Run: headless pygame with SDL's dummy video driver; simulated clock (each Clock.tick advances the game by its frame time, no real sleeping); random seed 0; keys injected as events and as key.get_pressed() state; no mouse input.
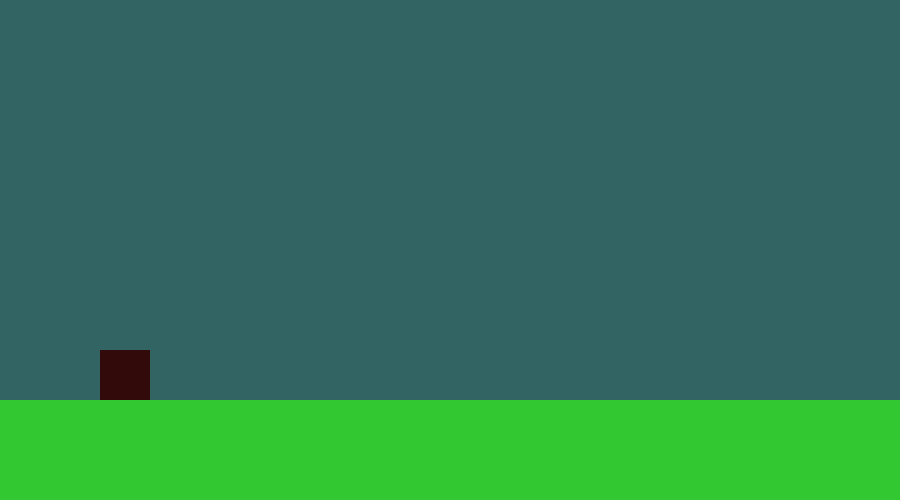
Frame 1 of 4 · flips 1–60 · no input
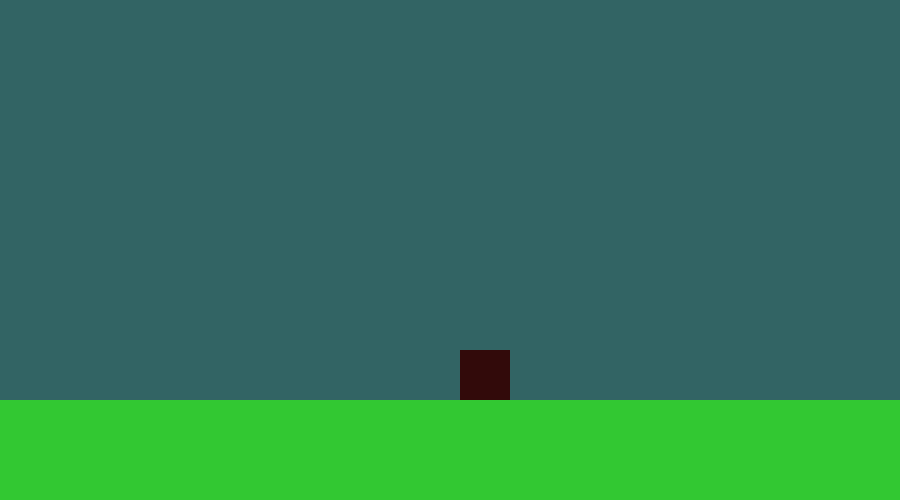
Frame 2 of 4 · flips 61–180 · tapped SPACE, RETURN · held RIGHT (→), D
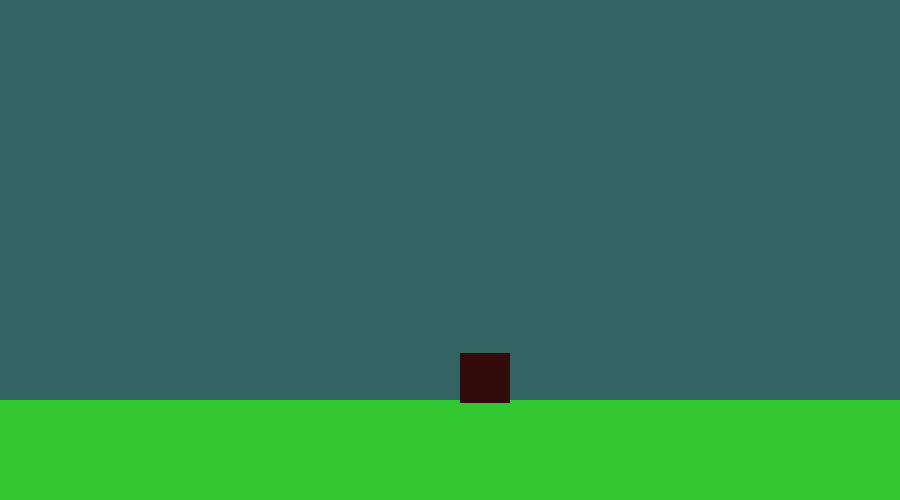
Frame 3 of 4 · flips 181–300 · held DOWN (↓), S
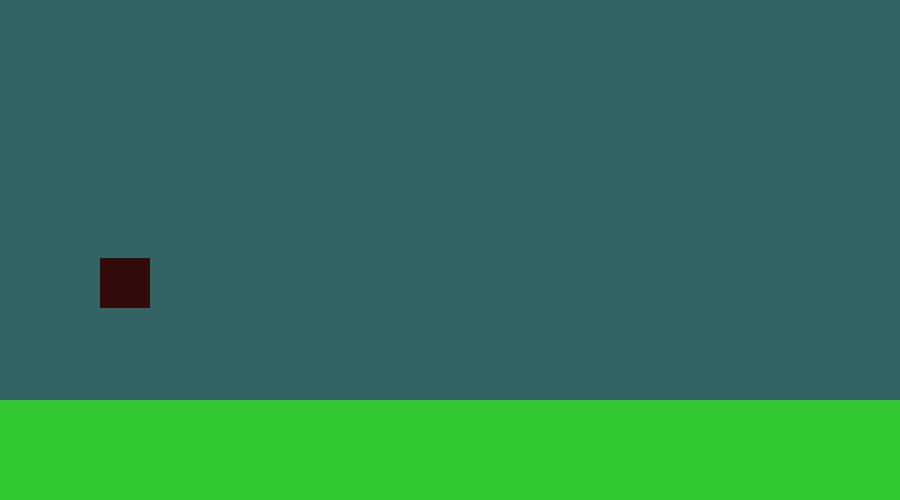
Frame 4 of 4 · flips 301–420 · held LEFT (←), A, UP (↑), W

The pygame program that drew these frames:

import pygame

WIDTH, HEIGHT = 900, 500
WIN = pygame.display.set_mode((WIDTH, HEIGHT))
pygame.display.set_caption("Platformer Functionality")

# Colours
TURQUOISE = (50, 100, 100)
GREEN = (50, 200, 50)
RED = (50, 10, 10)

# Game Constants
FPS = 60
VEL = 3
JUMP_SPEED = 5
JUMP_MAX_HEIGHT = 100
GRAVITY = 10

# Rect Constants
PLAYER_HEIGHT, PLAYER_WIDTH = 50, 50

# Rects
platform_rect = pygame.Rect(0, 400, 900, 100)
player_rect = pygame.Rect(100, 400-PLAYER_HEIGHT, PLAYER_WIDTH, PLAYER_HEIGHT)

def draw_window():
    WIN.fill(TURQUOISE)
    pygame.draw.rect(WIN, GREEN, platform_rect)
    pygame.draw.rect(WIN, RED, player_rect)
    pygame.display.update()

def handle_player_movement(keys_pressed, jump, fall):
    if keys_pressed[pygame.K_a]:
        player_rect.x -= VEL
    if keys_pressed[pygame.K_d]:
        player_rect.x += VEL
    # if keys_pressed[pygame.K_w] and not jump:
    #     jump = True
    if keys_pressed[pygame.K_s] and not platform_rect.colliderect(player_rect):
        player_rect.y += VEL
    if jump:
        handle_jump(jump, fall)

def handle_jump(jump, fall):
    if player_rect.y < platform_rect.y - PLAYER_HEIGHT - JUMP_MAX_HEIGHT:
        fall = True
    if not fall:
        player_rect.y -= JUMP_SPEED
    else:
        player_rect.y += GRAVITY
        if platform_rect.colliderect(player_rect):
            jump = False
            fall = False

    # if fall:
    #     player_rect.y += GRAVITY
    # else:
    #     player_rect.y -= JUMP_SPEED
    
    # if player_rect.y < platform_rect.y - PLAYER_HEIGHT - JUMP_MAX_HEIGHT:
    #     fall = True
    # if platform_rect.colliderect(player_rect) and fall:
    #     jump = False
    #     fall = False


def main():
    jump = False
    fall = False

    clock = pygame.time.Clock()
    run = True
    while run:
        clock.tick(FPS)
        for event in pygame.event.get():
            if event.type == pygame.QUIT:
                run = False

            if event.type == pygame.KEYDOWN:
                if event.key == pygame.K_w:
                    jump = True
                    handle_jump(jump, fall)
        
        keys_pressed = pygame.key.get_pressed()
        handle_player_movement(keys_pressed, jump, fall)

        draw_window()
    pygame.quit()


if __name__ == "__main__":
    main()
